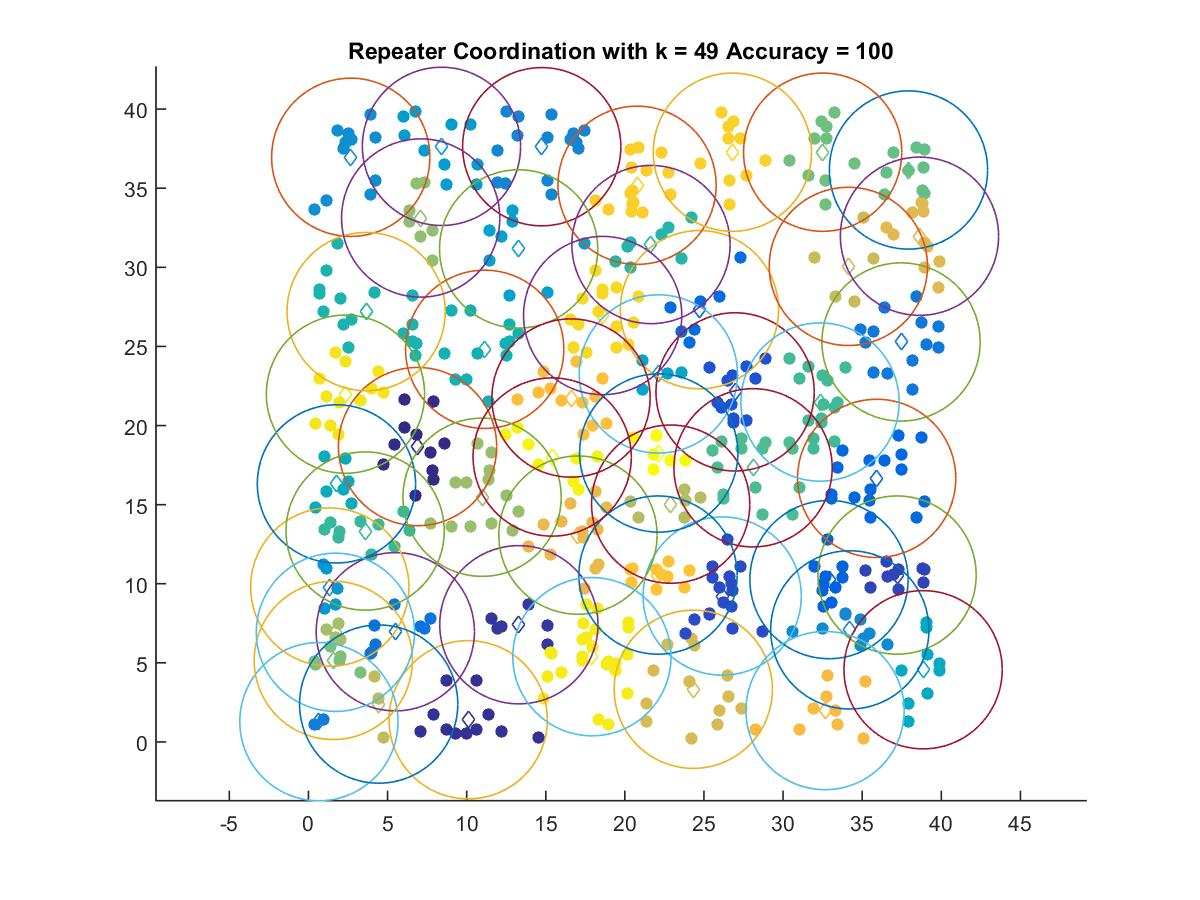

Source data for this figure (header and first rows):
6.8971, 18.671
10.1, 1.404
13.3, 7.409
37.2, 10.55
26.15, 9.223
26.97, 22.13
32.9, 10.26
35.91, 16.66
24.71, 27.32
5.492, 6.966
37.46, 25.28
0.662, 1.284
14.75, 37.62
34.22, 7.083
2.674, 36.95
1.348, 9.789
8.409, 37.65
13.29, 31.16
22.12, 23.26
38.85, 4.565
1.771, 16.31
11.14, 24.82
3.648, 27.2
21.65, 31.44
3.583, 13.33
32.34, 21.48
28.1, 17.33
37.93, 36.15
32.5, 37.28
1.571, 5.155
7.096, 33.12
10.97, 15.47
1.705, 6.931
22.89, 15.03
4.44, 2.394
34.13, 30.06
24.32, 3.33
38.62, 31.96
17.03, 13.07
32.65, 1.984
16.6, 21.74
22.09, 10.55
20.77, 35.19
26.8, 37.28
18.6, 26.95
2.34, 21.98
17.92, 5.389
15.41, 18.01
22.14, 18.26
